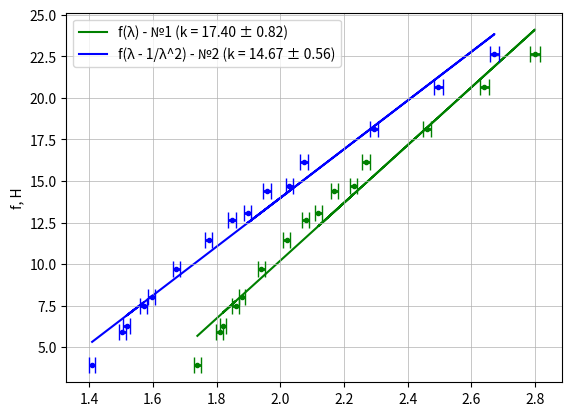

Recreate this plot in Python.
import numpy as np
import matplotlib.pyplot as plt

f_izm = np.array([
                102.4, 305.2, 470.2, 343, 519.7,
                694.4, 872.4, 996.9, 1171.6, 1349.6,
                1552.4, 1809.5, 2012.3, 1039.5, 1204.4
                ])

f = ((294.7 + f_izm) / 1000) * 9.81
lamda = np.array([
                 174, 181, 186, 182, 188,
                 194, 202, 208, 217, 227,
                 246, 264, 280, 212, 223
                 ]) / 100

pogr_x = lamda*(((0.5/(lamda*100))**2 + (0.5/100)**2)**0.5)

lamda2 = lamda - 1/(lamda**2)

q = lamda2
k = f

sr_q = sum(q)/15
sr_k = sum(k)/15
sr_k_kv = sum(k**2)/15
sr_kv_k = sr_k**2
sr_qk = sum(q*k)/15
sr_q_kv1 = sum(q**2)/15
sr_kv_q = sr_q**2
k1 = (sr_qk - sr_q*sr_k)/(sr_q_kv1 - sr_kv_q)
sigma_angle_1 = (1/(15**0.5))*(((sr_k_kv - sr_kv_k)/(sr_q_kv1 - sr_kv_q) - k1**2)**0.5)
#sigma_R01 = sigma_angle_1*(sr_q_kv1 - sr_kv_q)**0.5
print("Поргешность k: ", sigma_angle_1, k1)

t = np.polyfit(lamda, f,  1)
fun = np.poly1d(t)
print(t)

t2 = np.polyfit(lamda2, f,  1)
fun2 = np.poly1d(t2)
print(t2)

fig, ax = plt.subplots()

#plt.scatter(lamda, f, c="g", zorder = 1,)
plt.plot(lamda, fun(lamda),
          linestyle='-', alpha = 1,
          color = "g", ms=3, zorder = 0, label = 'f(λ) - №1 (k = 17.40 ± 0.82)')

#plt.scatter(lamda2, f, c="b", zorder = 1,)
plt.plot(lamda2, fun2(lamda2),
          linestyle='-', alpha = 1,
          color = "b", ms=3, zorder = 0, label = 'f(λ - 1/λ^2) - №2 (k = 14.67 ± 0.56)')

plt.errorbar(lamda, f, xerr=pogr_x, c="green", fmt='.', linewidth=2, capsize=6)
plt.errorbar(lamda2, f, xerr=pogr_x, c="b", fmt='.', linewidth=2, capsize=6)
plt.grid(linewidth = 0.5)
#plt.xlim(1.25, 3)
plt.ylabel('f, H', fontsize=10)
plt.legend()
plt.savefig("График зависимости f от функции λ", dpi=600)
plt.show()